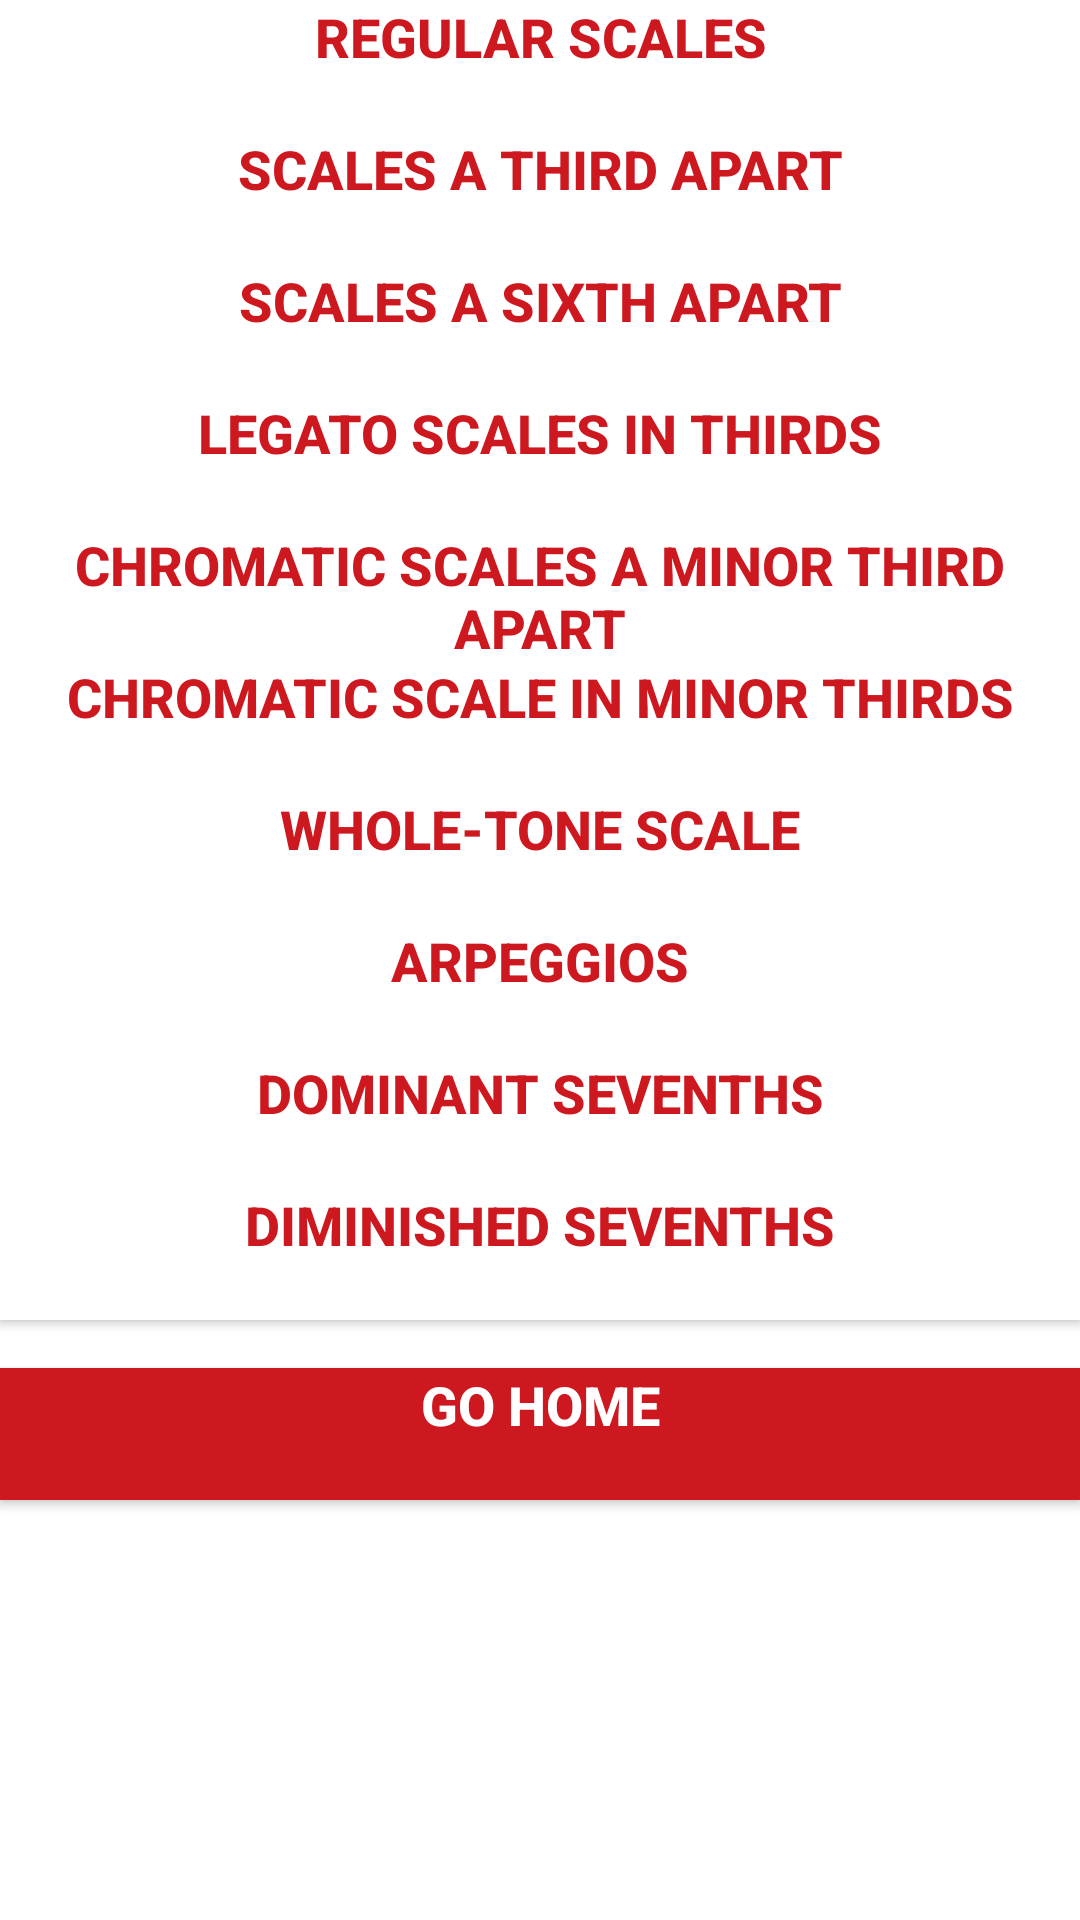

Reconstruct the res/layout file that produces this screen, plus the resources it refers to.
<!-- AndroidManifest.xml: application theme AppTheme -->
<!-- res/layout/activity_grade_8.xml -->
<?xml version="1.0" encoding="utf-8"?>
<android.support.constraint.ConstraintLayout xmlns:android="http://schemas.android.com/apk/res/android"
    xmlns:app="http://schemas.android.com/apk/res-auto"
    xmlns:tools="http://schemas.android.com/tools"
    android:layout_width="match_parent"
    android:layout_height="match_parent"
    android:background="@color/colorPrimary"
    tools:context=".Grade8Activity">

    <Button
        android:id="@+id/goHomeButton"
        android:layout_width="0dp"
        android:layout_height="44dp"
        android:layout_marginTop="16dp"
        android:background="@color/colorAccent"
        android:onClick="goHome"
        android:paddingLeft="4dp"
        android:paddingRight="4dp"
        android:text="@string/go_home"
        android:textAlignment="center"
        android:textColor="@color/colorPrimary"
        android:textSize="18sp"
        android:textStyle="bold"
        app:layout_constraintEnd_toEndOf="parent"
        app:layout_constraintHorizontal_bias="0.0"
        app:layout_constraintStart_toStartOf="parent"
        app:layout_constraintTop_toBottomOf="@+id/diminishedSeventhsButton"
        android:gravity="center_horizontal" />

    <Button
        android:id="@+id/regularScalesButton"
        android:layout_width="0dp"
        android:layout_height="44dp"
        android:background="@color/colorPrimary"
        android:onClick="regularScales"
        android:paddingLeft="4dp"
        android:paddingRight="4dp"
        android:text="@string/regular_scales"
        android:textAlignment="center"
        android:textColor="@color/colorAccent"
        android:textSize="18sp"
        android:textStyle="bold"
        app:layout_constraintEnd_toEndOf="parent"
        app:layout_constraintHorizontal_bias="0.0"
        app:layout_constraintStart_toStartOf="parent"
        app:layout_constraintTop_toTopOf="parent"
        android:gravity="center_horizontal" />

    <Button
        android:id="@+id/scalesThirdApartButton"
        android:layout_width="0dp"
        android:layout_height="44dp"
        android:background="@color/colorPrimary"
        android:onClick="scalesAThirdApart"
        android:paddingLeft="4dp"
        android:paddingRight="4dp"
        android:text="@string/scales_a_third_apart"
        android:textAlignment="center"
        android:textColor="@color/colorAccent"
        android:textSize="18sp"
        android:textStyle="bold"
        app:layout_constraintEnd_toEndOf="parent"
        app:layout_constraintHorizontal_bias="0.0"
        app:layout_constraintStart_toStartOf="parent"
        app:layout_constraintTop_toBottomOf="@+id/regularScalesButton"
        android:gravity="center_horizontal" />

    <Button
        android:id="@+id/scalesSixthApartButton"
        android:layout_width="0dp"
        android:layout_height="44dp"
        android:background="@color/colorPrimary"
        android:onClick="scalesASixthApart"
        android:paddingLeft="4dp"
        android:paddingRight="4dp"
        android:text="@string/scales_a_sixth_apart"
        android:textAlignment="center"
        android:textColor="@color/colorAccent"
        android:textSize="18sp"
        android:textStyle="bold"
        app:layout_constraintEnd_toEndOf="parent"
        app:layout_constraintHorizontal_bias="1.0"
        app:layout_constraintStart_toStartOf="parent"
        app:layout_constraintTop_toBottomOf="@+id/scalesThirdApartButton"
        android:gravity="center_horizontal" />

    <Button
        android:id="@+id/legatoScalesInThirdsButton"
        android:layout_width="0dp"
        android:layout_height="44dp"
        android:background="@color/colorPrimary"
        android:onClick="legatoScalesInThirds"
        android:paddingLeft="4dp"
        android:paddingRight="4dp"
        android:text="@string/legato_scales_in_thirds"
        android:textAlignment="center"
        android:textColor="@color/colorAccent"
        android:textSize="18sp"
        android:textStyle="bold"
        app:layout_constraintEnd_toEndOf="parent"
        app:layout_constraintHorizontal_bias="0.0"
        app:layout_constraintStart_toStartOf="parent"
        app:layout_constraintTop_toBottomOf="@+id/scalesSixthApartButton"
        android:gravity="center_horizontal" />

    <Button
        android:id="@+id/chromaticScalesMinorThirdApartButton"
        android:layout_width="0dp"
        android:layout_height="44dp"
        android:background="@color/colorPrimary"
        android:onClick="chromaticScalesAMinorThirdApart"
        android:paddingLeft="4dp"
        android:paddingRight="4dp"
        android:text="@string/chromatic_scales_a_minor_third_apart"
        android:textAlignment="center"
        android:textColor="@color/colorAccent"
        android:textSize="18sp"
        android:textStyle="bold"
        app:layout_constraintEnd_toEndOf="parent"
        app:layout_constraintHorizontal_bias="0.0"
        app:layout_constraintStart_toStartOf="parent"
        app:layout_constraintTop_toBottomOf="@+id/legatoScalesInThirdsButton"
        android:gravity="center_horizontal" />

    <Button
        android:id="@+id/chromaticScaleMinorThirdsButton"
        android:layout_width="0dp"
        android:layout_height="44dp"
        android:background="@color/colorPrimary"
        android:onClick="chromaticScaleInMinorThirds"
        android:paddingLeft="4dp"
        android:paddingRight="4dp"
        android:text="@string/chromatic_scale_in_minor_thirds"
        android:textAlignment="center"
        android:textColor="@color/colorAccent"
        android:textSize="18sp"
        android:textStyle="bold"
        app:layout_constraintEnd_toEndOf="parent"
        app:layout_constraintHorizontal_bias="0.0"
        app:layout_constraintStart_toStartOf="parent"
        app:layout_constraintTop_toBottomOf="@+id/chromaticScalesMinorThirdApartButton"
        android:gravity="center_horizontal" />

    <Button
        android:id="@+id/wholeToneScaleButton"
        android:layout_width="0dp"
        android:layout_height="44dp"
        android:background="@color/colorPrimary"
        android:onClick="wholeToneScale"
        android:paddingLeft="4dp"
        android:paddingRight="4dp"
        android:text="@string/whole_tone_scale"
        android:textAlignment="center"
        android:textColor="@color/colorAccent"
        android:textSize="18sp"
        android:textStyle="bold"
        app:layout_constraintEnd_toEndOf="parent"
        app:layout_constraintHorizontal_bias="0.0"
        app:layout_constraintStart_toStartOf="parent"
        app:layout_constraintTop_toBottomOf="@+id/chromaticScaleMinorThirdsButton"
        android:gravity="center_horizontal" />

    <Button
        android:id="@+id/arpeggiosButton"
        android:layout_width="0dp"
        android:layout_height="44dp"
        android:background="@color/colorPrimary"
        android:onClick="arpeggios"
        android:paddingLeft="4dp"
        android:paddingRight="4dp"
        android:text="@string/arpeggios"
        android:textAlignment="center"
        android:textColor="@color/colorAccent"
        android:textSize="18sp"
        android:textStyle="bold"
        app:layout_constraintEnd_toEndOf="parent"
        app:layout_constraintHorizontal_bias="0.0"
        app:layout_constraintStart_toStartOf="parent"
        app:layout_constraintTop_toBottomOf="@+id/wholeToneScaleButton"
        android:gravity="center_horizontal" />

    <Button
        android:id="@+id/dominantSeventhsButton"
        android:layout_width="0dp"
        android:layout_height="44dp"
        android:background="@color/colorPrimary"
        android:onClick="dominantSevenths"
        android:paddingLeft="4dp"
        android:paddingRight="4dp"
        android:text="@string/dominant_sevenths"
        android:textAlignment="center"
        android:textColor="@color/colorAccent"
        android:textSize="18sp"
        android:textStyle="bold"
        app:layout_constraintEnd_toEndOf="parent"
        app:layout_constraintHorizontal_bias="0.0"
        app:layout_constraintStart_toStartOf="parent"
        app:layout_constraintTop_toBottomOf="@+id/arpeggiosButton"
        android:gravity="center_horizontal" />

    <Button
        android:id="@+id/diminishedSeventhsButton"
        android:layout_width="0dp"
        android:layout_height="44dp"
        android:background="@color/colorPrimary"
        android:onClick="diminishedSevenths"
        android:paddingLeft="4dp"
        android:paddingRight="4dp"
        android:text="@string/diminished_sevenths"
        android:textAlignment="center"
        android:textColor="@color/colorAccent"
        android:textSize="18sp"
        android:textStyle="bold"
        app:layout_constraintEnd_toEndOf="parent"
        app:layout_constraintHorizontal_bias="0.0"
        app:layout_constraintStart_toStartOf="parent"
        app:layout_constraintTop_toBottomOf="@+id/dominantSeventhsButton"
        android:gravity="center_horizontal" />
</android.support.constraint.ConstraintLayout>
<!-- resources referenced by this layout -->
<resources>
  <color name="colorAccent">#CD181F</color>
  <color name="colorPrimary">#FFFFFF</color>
  <string name="arpeggios">Arpeggios</string>
  <string name="chromatic_scale_in_minor_thirds">Chromatic Scale In Minor Thirds</string>
  <string name="chromatic_scales_a_minor_third_apart">Chromatic Scales A Minor Third Apart</string>
  <string name="diminished_sevenths">Diminished Sevenths</string>
  <string name="dominant_sevenths">Dominant Sevenths</string>
  <string name="go_home">Go Home</string>
  <string name="legato_scales_in_thirds">Legato Scales In Thirds</string>
  <string name="regular_scales">Regular Scales</string>
  <string name="scales_a_sixth_apart">Scales A Sixth Apart</string>
  <string name="scales_a_third_apart">Scales A Third Apart</string>
  <string name="whole_tone_scale">Whole-Tone Scale</string>
  <style name="AppTheme" parent="Theme.AppCompat.Light.DarkActionBar">
          
          <item name="colorPrimary">@color/colorPrimary</item>
          <item name="colorPrimaryDark">@color/colorPrimaryDark</item>
          <item name="colorAccent">@color/colorAccent</item>
      </style>
  <color name="colorPrimaryDark">#000000</color>
</resources>
